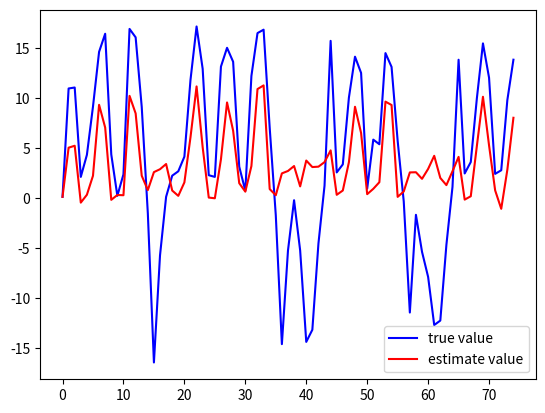

Generate this figure with matplotlib:
import numpy as np
import matplotlib.pyplot as plt

def estimate(particles, weights):
    """returns mean and variance of the weighted particles"""
    pos = particles
    mean = np.average(pos, weights=weights, axis=0)
    var = np.average((pos - mean)**2, weights=weights, axis=0)
    return mean, var

def simple_resample(particles, weights):
    N = len(particles)
    cumulative_sum = np.cumsum(weights)
    cumulative_sum[-1] = 1. # avoid round-off error
    indexes = np.searchsorted(cumulative_sum, np.random.rand(N))
    # resample according to indexes
    particles[:] = particles[indexes]
    weights.fill(1.0 / N)
    return particles,weights

x=0.1#初始真实状态
x_N=1#系统过程噪声的协方差（由于是一维的，这里就是方差）
x_R=1#测量的协方差
T=75#共进行75次
N=100#粒子数，越大效果越好，计算量也越大

V=2#初始分布的方差
x_P=x+np.random.randn(N)*np.sqrt(V)
#plt.hist(x_P,N, normed=True)

z_out=[x**2/20+np.random.randn(1)*np.sqrt(x_R)]#实际测量值
x_out=[x]#测量值的输出向量
x_est=x#估计值
x_est_out=[x_est]
#print(x_out)

for t in range(1,T):
    x=0.5*x+25*x/(1+x**2)+8*np.cos(1.2*(t-1))+np.random.randn()*np.sqrt(x_N)
    z=x**2/20+np.random.randn()*np.sqrt(x_R)
    #更新粒子
    x_P_update=0.5*x_P+25*x_P/(1+x_P**2)+8*np.cos(1.2*(t-1))+np.random.randn(N)*np.sqrt(x_N)
    z_update=x_P_update**2/20+np.random.randn(N)*np.sqrt(x_R)
    #print(z_update)
    #计算权重
    P_w=(1/np.sqrt(2*np.pi*x_R))*np.exp(-(z-z_update)**2/(2*x_R))
    #估计
    x_est,var=estimate(z_update,P_w)
    #重采样
    x_P,P_w=simple_resample(x_P,P_w)
    #保存数据
    x_out.append(x)
    z_out.append(z)
    x_est_out.append(x_est)

#print(x_out)
t=np.arange(0,T)
plt.plot(t,x_out,color='blue',label='true value')
plt.plot(t,x_est_out,color='red',label='estimate value')
plt.legend()
plt.show()